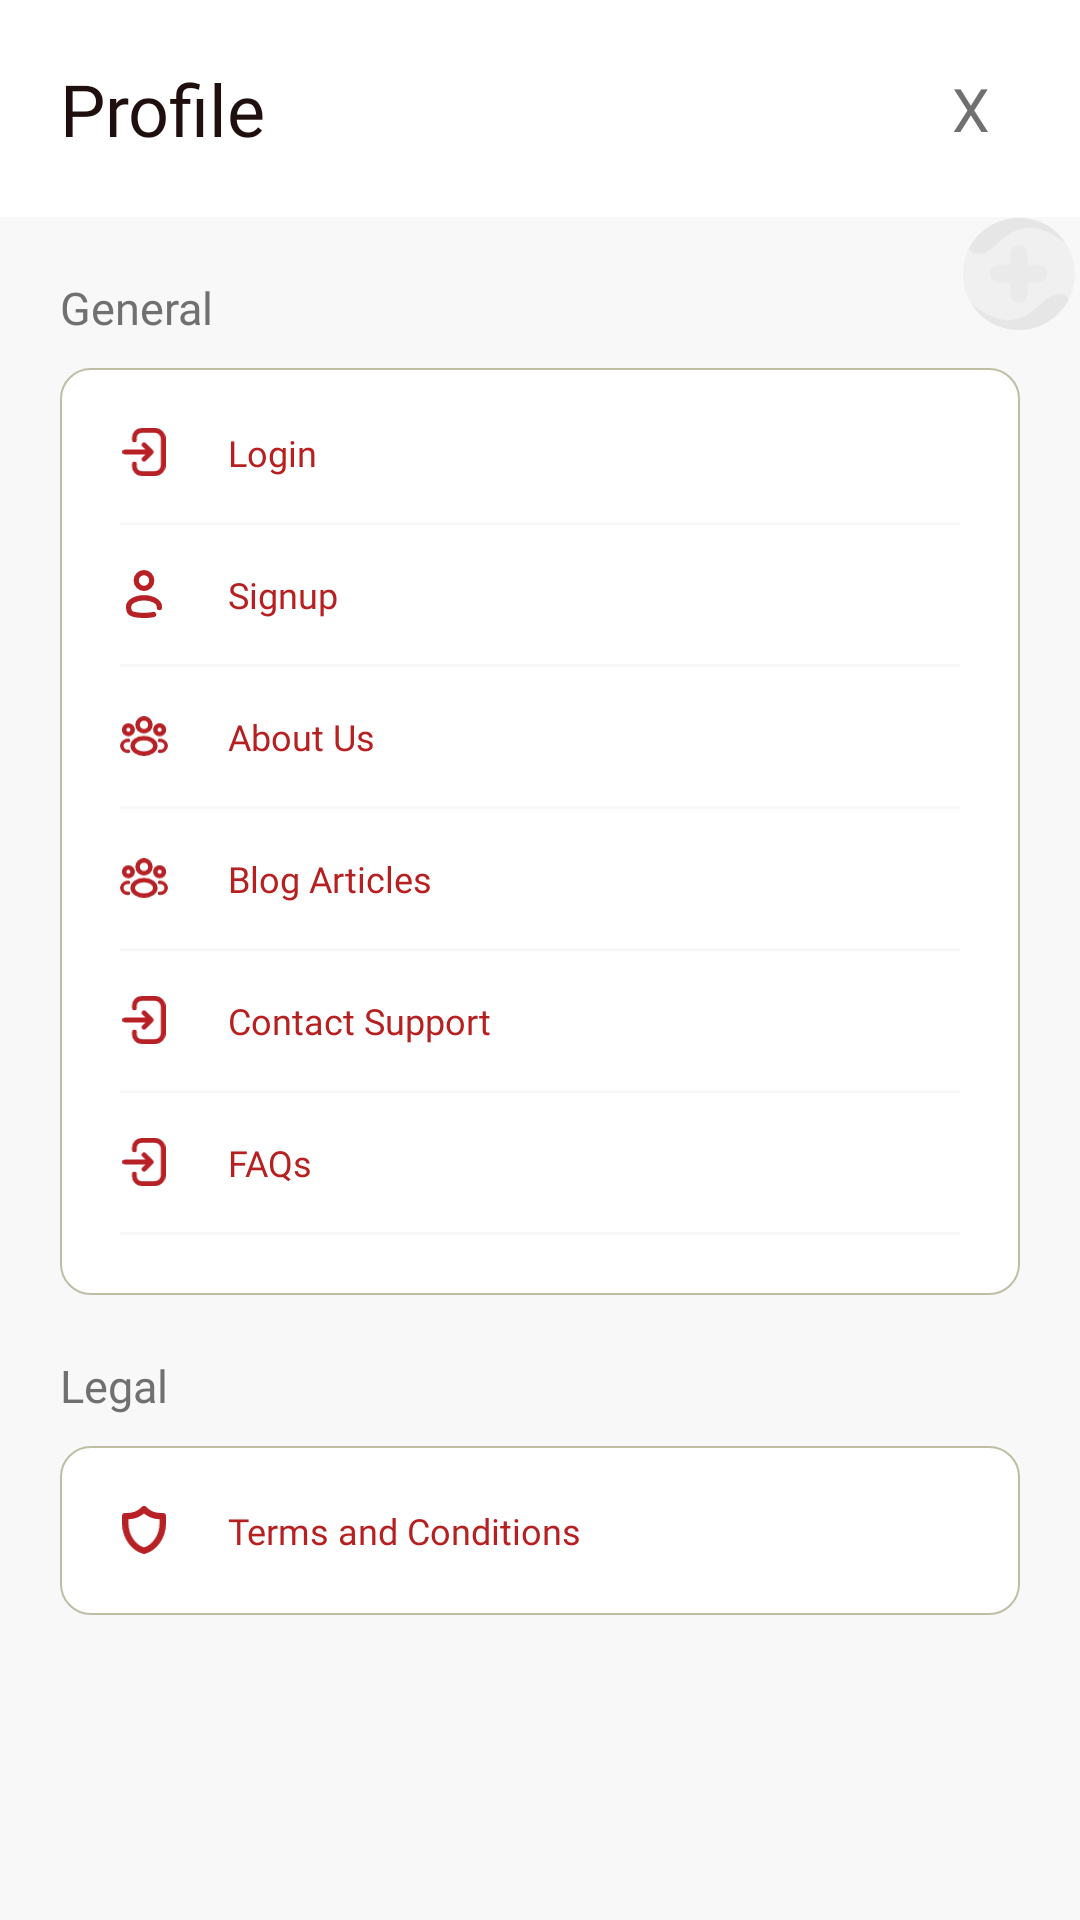

The Android layout XML behind this screen, and the referenced resources:
<!-- AndroidManifest.xml: application theme Theme.CareKojo -->
<!-- res/layout/activity_side_menu.xml -->
<?xml version="1.0" encoding="utf-8"?>
<LinearLayout xmlns:android="http://schemas.android.com/apk/res/android"
    xmlns:app="http://schemas.android.com/apk/res-auto"
    xmlns:tools="http://schemas.android.com/tools"
    android:layout_width="match_parent"
    android:layout_height="match_parent"
    android:orientation="vertical"
    tools:context=".activities.SideMenu">

    <RelativeLayout
        android:layout_width="match_parent"
        android:layout_height="wrap_content"
        android:background="#FFFFFF"
        android:padding="20dp">
        <TextView
            android:layout_width="wrap_content"
            android:layout_height="wrap_content"
            android:text="Profile"
            android:textColor="#200F0F"
            android:fontFamily="@font/montserratsemibold"
            android:layout_alignParentStart="true"
            android:textSize="24dp"/>

        <TextView
            android:id="@+id/close"
            android:layout_width="wrap_content"
            android:layout_height="wrap_content"
            android:layout_alignParentEnd="true"
            android:layout_centerVertical="true"
            android:fontFamily="@font/montserratbold"
            android:paddingRight="10dp"
            android:paddingLeft="10dp"
            android:text="X"
            android:textColor="#707070"
            android:textSize="20dp" />
    </RelativeLayout>

    <RelativeLayout
        android:layout_width="match_parent"
        android:layout_height="match_parent"
        android:background="#F8F8F8">

        <ImageView
            android:layout_width="40dp"
            android:layout_height="40dp"
            android:layout_alignParentEnd="true"
            android:src="@drawable/ic_ic3"
            app:tint="#40707070" />
        <LinearLayout
            android:layout_width="match_parent"
            android:layout_height="wrap_content"
            android:orientation="vertical"
            android:layout_margin="20dp">
            <TextView
                android:layout_width="wrap_content"
                android:layout_height="wrap_content"
                android:text="General"
                android:textColor="#707070"
                android:textSize="15dp"
                android:fontFamily="@font/montserratsemibold"
                android:layout_marginBottom="10dp"/>
            <LinearLayout
                android:layout_width="match_parent"
                android:layout_height="wrap_content"
                android:background="@drawable/white_card2"
                android:orientation="vertical"
                android:padding="20dp">

                <LinearLayout
                    android:layout_width="match_parent"
                    android:layout_height="wrap_content"
                    android:paddingBottom="15dp"
                    android:id="@+id/linlogin"
                    android:orientation="horizontal">
                    <ImageView
                        android:layout_width="16dp"
                        android:layout_height="16dp"
                        android:src="@drawable/login"/>
                    <TextView
                        android:layout_width="wrap_content"
                        android:layout_height="wrap_content"
                        android:text="Login"
                        android:textColor="@color/red"
                        android:textSize="12dp"
                        android:fontFamily="@font/montserratsemibold"
                        android:layout_marginLeft="20dp"/>
                </LinearLayout>
                <View
                    android:layout_width="match_parent"
                    android:layout_height="1dp"
                    android:background="#F8F8F8"/>
                <LinearLayout
                    android:layout_width="match_parent"
                    android:layout_height="wrap_content"
                    android:paddingBottom="15dp"
                    android:paddingTop="15dp"
                    android:id="@+id/linsignup"
                    android:orientation="horizontal">
                    <ImageView
                        android:layout_width="16dp"
                        android:layout_height="16dp"
                        android:src="@drawable/signup"/>
                    <TextView
                        android:layout_width="wrap_content"
                        android:layout_height="wrap_content"
                        android:text="Signup"
                        android:textColor="@color/red"
                        android:textSize="12dp"
                        android:fontFamily="@font/montserratsemibold"
                        android:layout_marginLeft="20dp"/>
                </LinearLayout>
                <View
                    android:layout_width="match_parent"
                    android:layout_height="1dp"
                    android:background="#F8F8F8"/>
                <LinearLayout
                    android:layout_width="match_parent"
                    android:layout_height="wrap_content"
                    android:paddingBottom="15dp"
                    android:paddingTop="15dp"
                    android:id="@+id/linaboutus"
                    android:orientation="horizontal">
                    <ImageView
                        android:layout_width="16dp"
                        android:layout_height="16dp"
                        android:src="@drawable/about_us"/>
                    <TextView
                        android:layout_width="wrap_content"
                        android:layout_height="wrap_content"
                        android:text="About Us"
                        android:textColor="@color/red"
                        android:textSize="12dp"
                        android:fontFamily="@font/montserratsemibold"
                        android:layout_marginLeft="20dp"/>
                </LinearLayout>
                <View
                    android:layout_width="match_parent"
                    android:layout_height="1dp"
                    android:background="#F8F8F8"/>
                <LinearLayout
                    android:layout_width="match_parent"
                    android:layout_height="wrap_content"
                    android:paddingBottom="15dp"
                    android:paddingTop="15dp"
                    android:id="@+id/linblog"
                    android:orientation="horizontal">
                    <ImageView
                        android:layout_width="16dp"
                        android:layout_height="16dp"
                        android:src="@drawable/about_us"/>
                    <TextView
                        android:layout_width="wrap_content"
                        android:layout_height="wrap_content"
                        android:text="Blog Articles"
                        android:textColor="@color/red"
                        android:textSize="12dp"
                        android:fontFamily="@font/montserratsemibold"
                        android:layout_marginLeft="20dp"/>
                </LinearLayout>
                <View
                    android:layout_width="match_parent"
                    android:layout_height="1dp"
                    android:background="#F8F8F8"/>
                <LinearLayout
                    android:layout_width="match_parent"
                    android:layout_height="wrap_content"
                    android:paddingBottom="15dp"
                    android:paddingTop="15dp"
                    android:id="@+id/linsupport"
                    android:orientation="horizontal">
                    <ImageView
                        android:layout_width="16dp"
                        android:layout_height="16dp"
                        android:src="@drawable/login"/>
                    <TextView
                        android:layout_width="wrap_content"
                        android:layout_height="wrap_content"
                        android:text="Contact Support"
                        android:textColor="@color/red"
                        android:textSize="12dp"
                        android:fontFamily="@font/montserratsemibold"
                        android:layout_marginLeft="20dp"/>
                </LinearLayout>
                <View
                    android:layout_width="match_parent"
                    android:layout_height="1dp"
                    android:background="#F8F8F8"/>
                <LinearLayout
                    android:layout_width="match_parent"
                    android:layout_height="wrap_content"
                    android:paddingBottom="15dp"
                    android:paddingTop="15dp"
                    android:id="@+id/linfaq"
                    android:orientation="horizontal">
                    <ImageView
                        android:layout_width="16dp"
                        android:layout_height="16dp"
                        android:src="@drawable/login"/>
                    <TextView
                        android:layout_width="wrap_content"
                        android:layout_height="wrap_content"
                        android:text="FAQs"
                        android:textColor="@color/red"
                        android:textSize="12dp"
                        android:fontFamily="@font/montserratsemibold"
                        android:layout_marginLeft="20dp"/>
                </LinearLayout>
                <View
                    android:layout_width="match_parent"
                    android:layout_height="1dp"
                    android:background="#F8F8F8"/>

            </LinearLayout>

            <TextView
                android:layout_width="wrap_content"
                android:layout_height="wrap_content"
                android:text="Legal"
                android:textColor="#707070"
                android:textSize="15dp"
                android:fontFamily="@font/montserratsemibold"
                android:layout_marginBottom="10dp"
                android:layout_marginTop="20dp"/>
            <LinearLayout
                android:layout_width="match_parent"
                android:layout_height="wrap_content"
                android:background="@drawable/white_card2"
                android:orientation="vertical"
                android:padding="20dp">
                <LinearLayout
                    android:layout_width="match_parent"
                    android:layout_height="wrap_content"
                    android:orientation="horizontal"
                    android:id="@+id/linterms">
                    <ImageView
                        android:layout_width="16dp"
                        android:layout_height="16dp"
                        android:src="@drawable/terms"/>
                    <TextView
                        android:layout_width="wrap_content"
                        android:layout_height="wrap_content"
                        android:text="Terms and Conditions"
                        android:textColor="@color/red"
                        android:textSize="12dp"
                        android:fontFamily="@font/montserratsemibold"
                        android:layout_marginLeft="20dp"/>
                </LinearLayout>
            </LinearLayout>

        </LinearLayout>

    </RelativeLayout>

</LinearLayout>
<!-- resources referenced by this layout -->
<resources>
  <color name="red">#B72020</color>
  <!-- drawable about_us: vector/xml drawable (drawable, 2216 chars, omitted) -->
  <!-- drawable ic_ic3: vector/xml drawable (drawable, 3624 chars, omitted) -->
  <!-- drawable login (drawable) -->
  <vector xmlns:android="http://schemas.android.com/apk/res/android"
      android:width="14.944dp"
      android:height="16.604dp"
      android:viewportWidth="14.944"
      android:viewportHeight="16.604">
    <path
        android:pathData="M3.321,3.321A3.321,3.321 0,0 1,6.642 -0h4.566a3.736,3.736 0,0 1,3.736 3.736v9.132A3.736,3.736 0,0 1,11.208 16.6L6.642,16.6a3.321,3.321 0,0 1,-3.321 -3.321v-0.83a0.83,0.83 0,1 1,1.66 0v0.83a1.66,1.66 0,0 0,1.66 1.66h4.566a2.076,2.076 0,0 0,2.076 -2.076L13.283,3.736A2.076,2.076 0,0 0,11.208 1.66L6.642,1.66a1.66,1.66 0,0 0,-1.66 1.66v0.83a0.83,0.83 0,0 1,-1.66 0ZM6.885,5.221a0.83,0.83 0,0 1,1.174 0L10.55,7.715a0.83,0.83 0,0 1,0 1.174L8.059,11.38a0.83,0.83 0,1 1,-1.174 -1.174l1.073,-1.073L0.83,9.133a0.83,0.83 0,1 1,0 -1.66h7.128L6.885,6.4A0.83,0.83 0,0 1,6.885 5.225Z"
        android:fillColor="#b72025"
        android:fillType="evenOdd"/>
  </vector>
  <!-- drawable signup (drawable) -->
  <vector xmlns:android="http://schemas.android.com/apk/res/android"
      android:width="13.888dp"
      android:height="18.274dp"
      android:viewportWidth="13.888"
      android:viewportHeight="18.274">
    <path
        android:pathData="M6.944,4m-3,0a3,3 0,1 1,6 0a3,3 0,1 1,-6 0"
        android:strokeWidth="2"
        android:fillColor="#00000000"
        android:strokeColor="#b72025"/>
    <path
        android:pathData="M12.886,14.302c0,-0.122 0,-0.246 0,-0.372C12.888,12.087 10.227,10.587 6.944,10.587S1,12.087 1,13.931s0,3.344 5.944,3.344a16.419,16.419 0,0 0,3.715 -0.324"
        android:strokeWidth="2"
        android:fillColor="#00000000"
        android:strokeColor="#b72025"
        android:strokeLineCap="round"/>
  </vector>
  <!-- drawable terms (drawable) -->
  <vector xmlns:android="http://schemas.android.com/apk/res/android"
      android:width="13.701dp"
      android:height="15.164dp"
      android:viewportWidth="13.701"
      android:viewportHeight="15.164">
    <path
        android:pathData="M12.7,3.194L11.97,3.194A6.987,6.987 0,0 1,6.851 1,6.987 6.987,0 0,1 1.731,3.194L1,3.194S1,4.657 1,5.51c0,4.164 2.486,7.663 5.851,8.655 3.365,-0.992 5.851,-4.491 5.851,-8.655Z"
        android:strokeLineJoin="round"
        android:strokeWidth="2"
        android:fillColor="#00000000"
        android:strokeColor="#b72025"
        android:strokeLineCap="round"/>
  </vector>
  <!-- drawable white_card2 (drawable) -->
  <?xml version="1.0" encoding="utf-8"?>
  <shape xmlns:android="http://schemas.android.com/apk/res/android">
      <corners
          android:radius="10dp"/>
  
      <solid
          android:color="#fff"/>
      <stroke
          android:width="0.3pt"
          android:color="#70707036"/>
  
  </shape>
  <style name="Theme.CareKojo" parent="Theme.AppCompat.Light.NoActionBar">
          
          <item name="colorPrimary">@color/purple_500</item>
          <item name="colorPrimaryVariant">@color/purple_700</item>
          <item name="colorOnPrimary">@color/white</item>
          
          <item name="colorSecondary">@color/teal_200</item>
          <item name="colorSecondaryVariant">@color/teal_700</item>
          <item name="colorOnSecondary">@color/black</item>
          
          <item name="android:statusBarColor" tools:targetApi="l">?attr/colorPrimaryVariant</item>
          <item name="android:allowBackup">false</item>
          
      </style>
  <color name="purple_500">#FF6200EE</color>
  <color name="purple_700">#FF3700B3</color>
  <color name="white">#FFFFFFFF</color>
  <color name="teal_200">#FF03DAC5</color>
  <color name="teal_700">#FF018786</color>
  <color name="black">#FF000000</color>
</resources>
